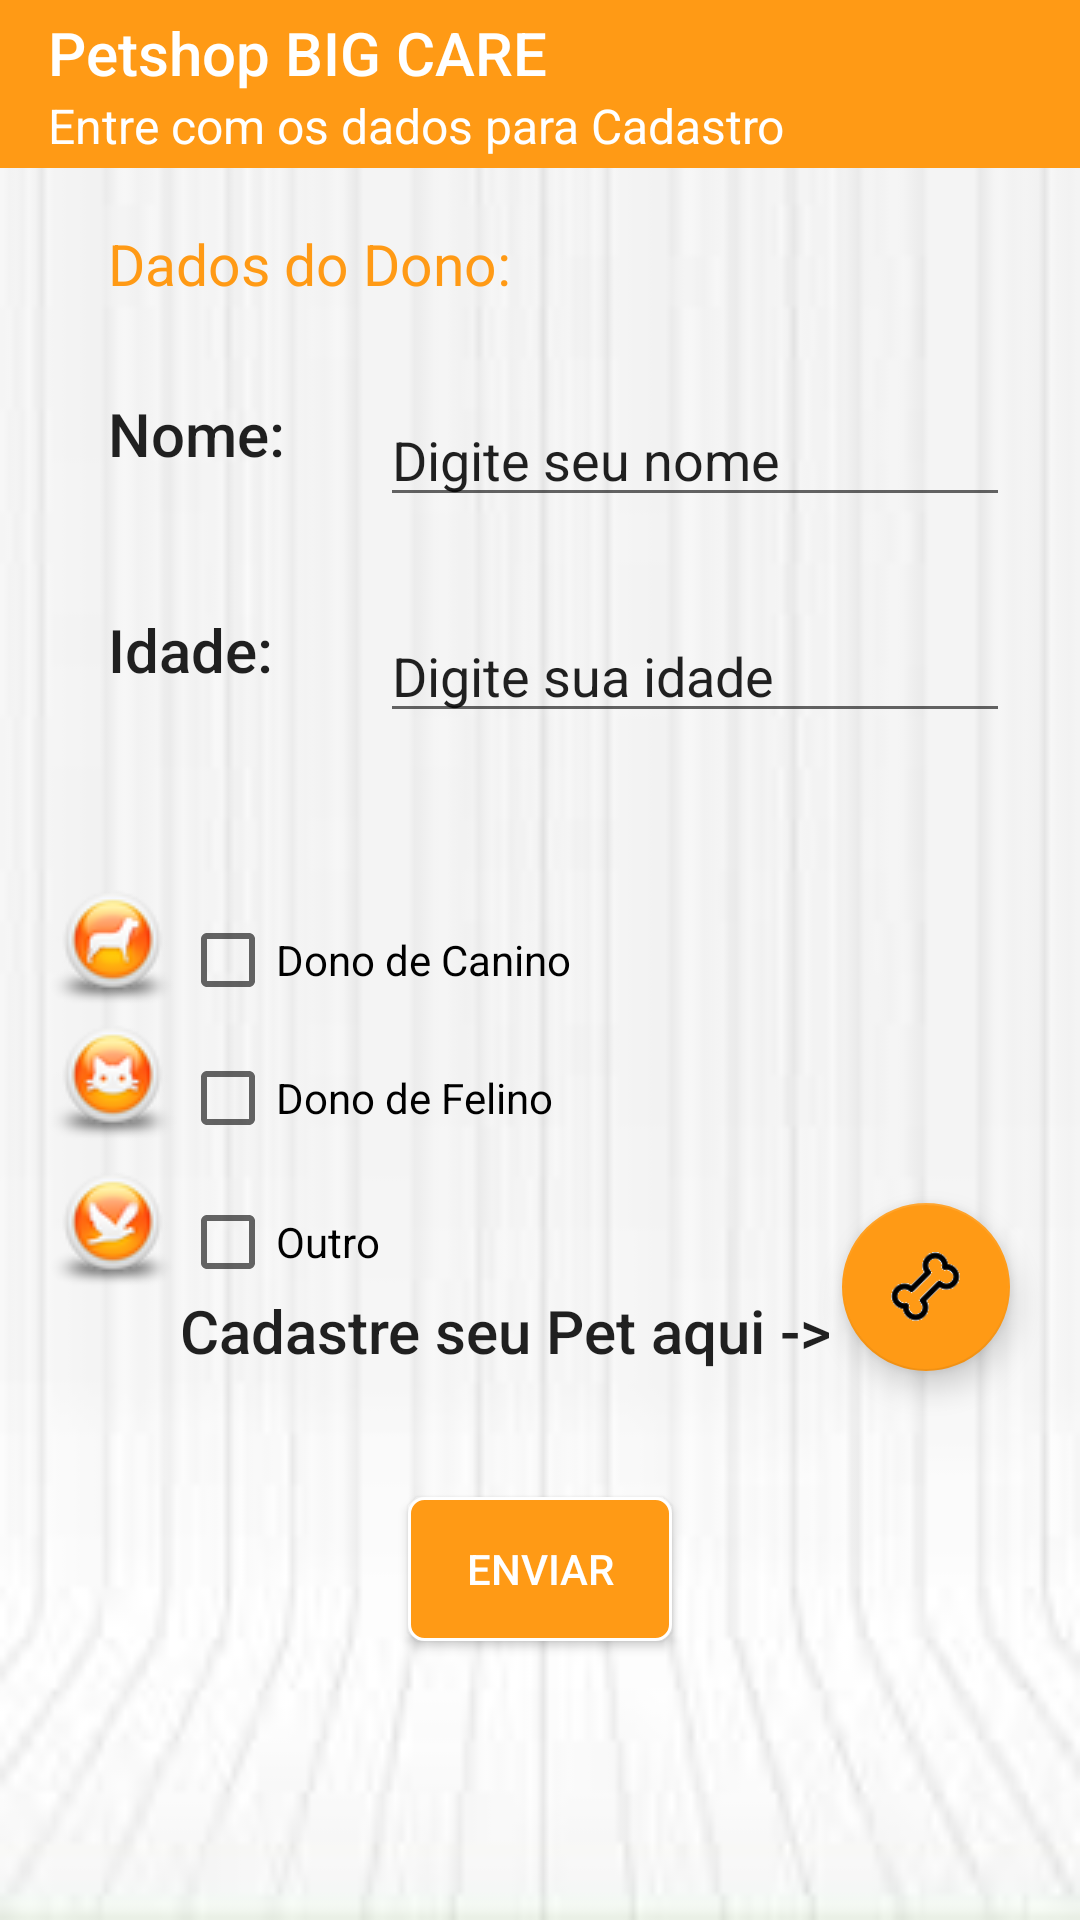

Reconstruct the res/layout file that produces this screen, plus the resources it refers to.
<!-- AndroidManifest.xml: application theme AppTheme -->
<!-- res/layout/tela_cadastro.xml -->
<?xml version="1.0" encoding="utf-8"?>
<RelativeLayout xmlns:android="http://schemas.android.com/apk/res/android"
    xmlns:tools="http://schemas.android.com/tools"
    android:layout_width="match_parent"
    android:layout_height="match_parent"
    xmlns:app="http://schemas.android.com/apk/res-auto"
    android:background="@drawable/back"
    tools:context="com.company.ox.petshop.Tela_Cadastro">

    <TextView
        android:id="@+id/TVnome"
        android:layout_width="wrap_content"
        android:layout_height="wrap_content"
        android:layout_below="@+id/toolbar_TB_cadastro"
        android:layout_marginEnd="41dp"
        android:layout_marginTop="75dp"
        android:layout_toStartOf="@+id/BTenvia_cadastro"
        android:text="Nome:"
        android:textAppearance="@style/TextAppearance.AppCompat.Title" />

<TextView
    android:id="@+id/TVidade"
    android:layout_width="wrap_content"
    android:layout_height="wrap_content"
    android:layout_alignStart="@+id/TVnome"
    android:layout_below="@+id/TVnome"
    android:layout_marginTop="45dp"
    android:text="Idade:"
    android:textAppearance="@style/TextAppearance.AppCompat.Title" />

    <TextView
        android:id="@+id/TVdados_dono"
        android:layout_width="wrap_content"
        android:layout_height="wrap_content"
        android:layout_alignStart="@+id/TVnome"
        android:layout_below="@+id/toolbar_TB_cadastro"
        android:layout_marginTop="19dp"
        android:text="Dados do Dono:"
        android:textAppearance="@android:style/TextAppearance.Large"
        android:textColor="@color/colorPrimary"
        android:textSize="19sp" />

    <CheckBox
        android:id="@+id/checkBox1"
        android:layout_width="wrap_content"
        android:layout_height="wrap_content"
        android:layout_centerVertical="true"
        android:layout_toEndOf="@+id/imageView2"
        android:text="Dono de Canino" />

<CheckBox
    android:id="@+id/checkBox2"
    android:layout_width="wrap_content"
    android:layout_height="wrap_content"
    android:layout_alignStart="@+id/checkBox1"
    android:layout_below="@+id/checkBox1"
    android:layout_marginTop="14dp"
    android:text="Dono de Felino" />

<CheckBox
    android:id="@+id/checkBox3"
    android:layout_width="wrap_content"
    android:layout_height="wrap_content"
    android:layout_alignStart="@+id/checkBox2"
    android:layout_below="@+id/checkBox2"
    android:layout_marginTop="16dp"
    android:text="Outro" />

    <EditText
        android:id="@+id/ETnome"
        android:layout_width="wrap_content"
        android:layout_height="wrap_content"
        android:layout_alignTop="@+id/TVnome"
        android:layout_toEndOf="@+id/checkBox3"
        android:ems="10"
        android:foregroundTint="@color/colorPrimary"
        android:inputType="textPersonName"
        android:singleLine="true"
        android:text="Digite seu nome" />

<EditText
    android:id="@+id/ETidade"
    android:layout_width="wrap_content"
    android:layout_height="wrap_content"
    android:layout_alignEnd="@+id/ETnome"
    android:layout_alignTop="@+id/TVidade"
    android:ems="10"
    android:inputType="textPersonName"
    android:text="Digite sua idade" />

    <Button
        android:id="@+id/BTenvia_cadastro"
        android:layout_width="wrap_content"
        android:layout_height="wrap_content"
        android:layout_below="@+id/cadastropet_FBTtelaCadastro"
        android:layout_centerHorizontal="true"
        android:layout_marginTop="42dp"
        android:background="@drawable/rounded"
        android:text="Enviar"
        android:textColor="@color/branco" />

    <android.support.v7.widget.Toolbar
        android:id="@+id/toolbar_TB_cadastro"
        android:layout_width="match_parent"
        android:layout_height="wrap_content"
        android:layout_alignParentStart="true"
        android:layout_alignParentTop="true"
        android:background="@color/colorPrimary"
        android:minHeight="?attr/actionBarSize"
        android:theme="?attr/actionBarTheme"
        app:titleTextColor="@color/branco"
        app:subtitleTextColor="@color/branco"
        app:subtitle="Entre com os dados para Cadastro"
        app:title="Petshop BIG CARE" />

    <android.support.design.widget.FloatingActionButton
        android:id="@+id/cadastropet_FBTtelaCadastro"
        android:layout_width="wrap_content"
        android:layout_height="wrap_content"
        android:layout_alignBottom="@+id/textView4"
        android:layout_alignEnd="@+id/ETidade"
        android:clickable="true"
        app:backgroundTint="@color/colorPrimary"
        app:srcCompat="@drawable/bone" />

    <TextView
        android:id="@+id/textView4"
        android:layout_width="wrap_content"
        android:layout_height="wrap_content"
        android:layout_below="@+id/checkBox3"
        android:layout_toEndOf="@+id/imageView2"
        android:text="Cadastre seu Pet aqui ->"
        android:textAppearance="@style/TextAppearance.AppCompat.Title" />

    <ImageView
        android:id="@+id/imageView2"
        android:layout_width="wrap_content"
        android:layout_height="wrap_content"
        android:layout_above="@+id/checkBox2"
        android:layout_alignParentStart="true"
        android:layout_marginStart="15dp"
        app:srcCompat="@drawable/bloggif_5a087f0389b96" />

    <ImageView
        android:id="@+id/imageView4"
        android:layout_width="wrap_content"
        android:layout_height="wrap_content"
        android:layout_alignStart="@+id/imageView2"
        android:layout_below="@+id/imageView2"
        app:srcCompat="@drawable/bloggif_5a087f1d5d1a9" />

    <ImageView
        android:id="@+id/imageView5"
        android:layout_width="wrap_content"
        android:layout_height="wrap_content"
        android:layout_above="@+id/textView4"
        android:layout_toStartOf="@+id/checkBox3"
        app:srcCompat="@drawable/bloggif_5a087fccc9d16" />
</RelativeLayout>
<!-- resources referenced by this layout -->
<resources>
  <color name="branco">#ffffff</color>
  <color name="colorPrimary">#ff9a15</color>
  <!-- drawable back: png bitmap (drawable, 2735 bytes) -->
  <!-- drawable bloggif_5a087f0389b96: png bitmap (drawable, 3785 bytes) -->
  <!-- drawable bloggif_5a087f1d5d1a9: png bitmap (drawable, 3919 bytes) -->
  <!-- drawable bloggif_5a087fccc9d16: png bitmap (drawable, 3890 bytes) -->
  <!-- drawable bone: png bitmap (drawable, 1309 bytes) -->
  <!-- drawable rounded (drawable) -->
  <?xml version="1.0" encoding="utf-8"?>
  
  <shape xmlns:android="http://schemas.android.com/apk/res/android">
      <solid android:color="@color/colorPrimary" />
      <stroke android:width="1dip" android:color="@color/branco" />
      <corners android:radius="5dp" />
  </shape>
  <style name="AppTheme" parent="Theme.AppCompat.Light.NoActionBar">
  
  </style>
</resources>
